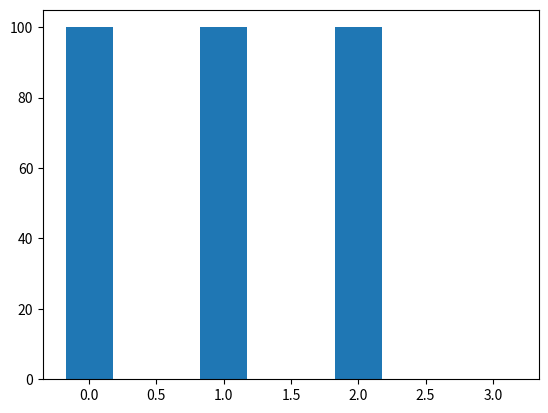

The script that saved this image: (Note: this script raises an exception after producing the figure.)
import matplotlib.pyplot as plt

categories = ["Constant Time", "Linear Time (w/ Features Classification)"]
eval_metrics = ["Precision", "Recall", "F1 Score", "Response Time"]

# all of these values are constant data that manually
# retrieved after benchmarking process, for now just
# input it one-by-one
avg_constant_values = [100, 100, 100, 0.08] 
avg_linear_values = [23.08, 100, 37.50, 1.68]

x = range(len(eval_metrics))
width = 0.35

figure, ax = plt.subplots()
figure_1 = ax.bar(x, avg_constant_values, width, label="Constant Time")
figure_2 = ax.bar(
    [index + 1 for index in ax],
    avg_linear_values,
    width,
    label="Linear Time (w/Features Classification)",
)

ax.set_ylabel("Percentage (%)")
ax.set_title("Weighted Binary Tree evaluation metrics")
ax.set_xticks([index + 1 / 2 for index in ax])
ax.set_xticklabels(eval_metrics)
ax.legend()


def label_visualization(figures):
    for figure in figures:
        height = figure.get_height()
        ax.annotate(
            {}.format(height),
            xy=(figure.get_x() + figure.get_width() / 2, height),
            xytext=(0, 3),
            textcoords="Points",
            ha="center",
            va="bottom",
        )


label_visualization(figure_1)
label_visualization(figure_2)

plt.tight_layout()
plt.show()
